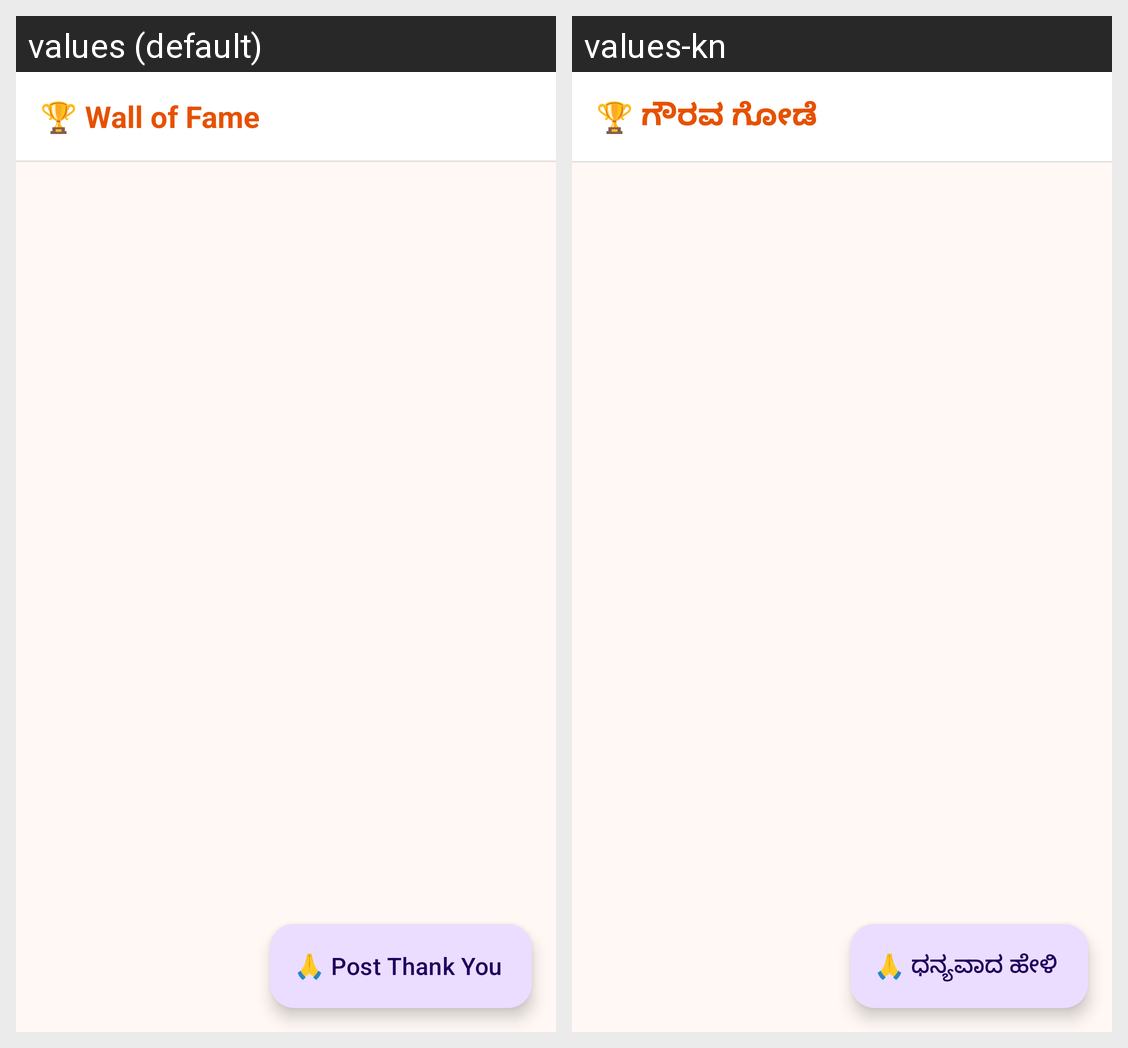

For this localized Android screen grid, give each drawn string resource with its value in every locale shown.
Android screen res/layout/fragment_wall_of_fame.xml rendered under 2 locales, left to right: values (default), values-kn. Device: Nexus 5 (rendered at 1080×1920; each locale shown at half size, 540×960, under a caption strip naming it); theme Theme.NimmaGuru.
Strings drawn on this screen, with the default value and each locale's value (text and hints the layout hard-codes, and strings that could not be matched under every locale, appear in the picture but are not listed):

wall_of_fame
  values: 🏆 Wall of Fame
  values-kn: 🏆 ಗೌರವ ಗೋಡೆ

post_thank_you
  values: 🙏 Post Thank You
  values-kn: 🙏 ಧನ್ಯವಾದ ಹೇಳಿ
